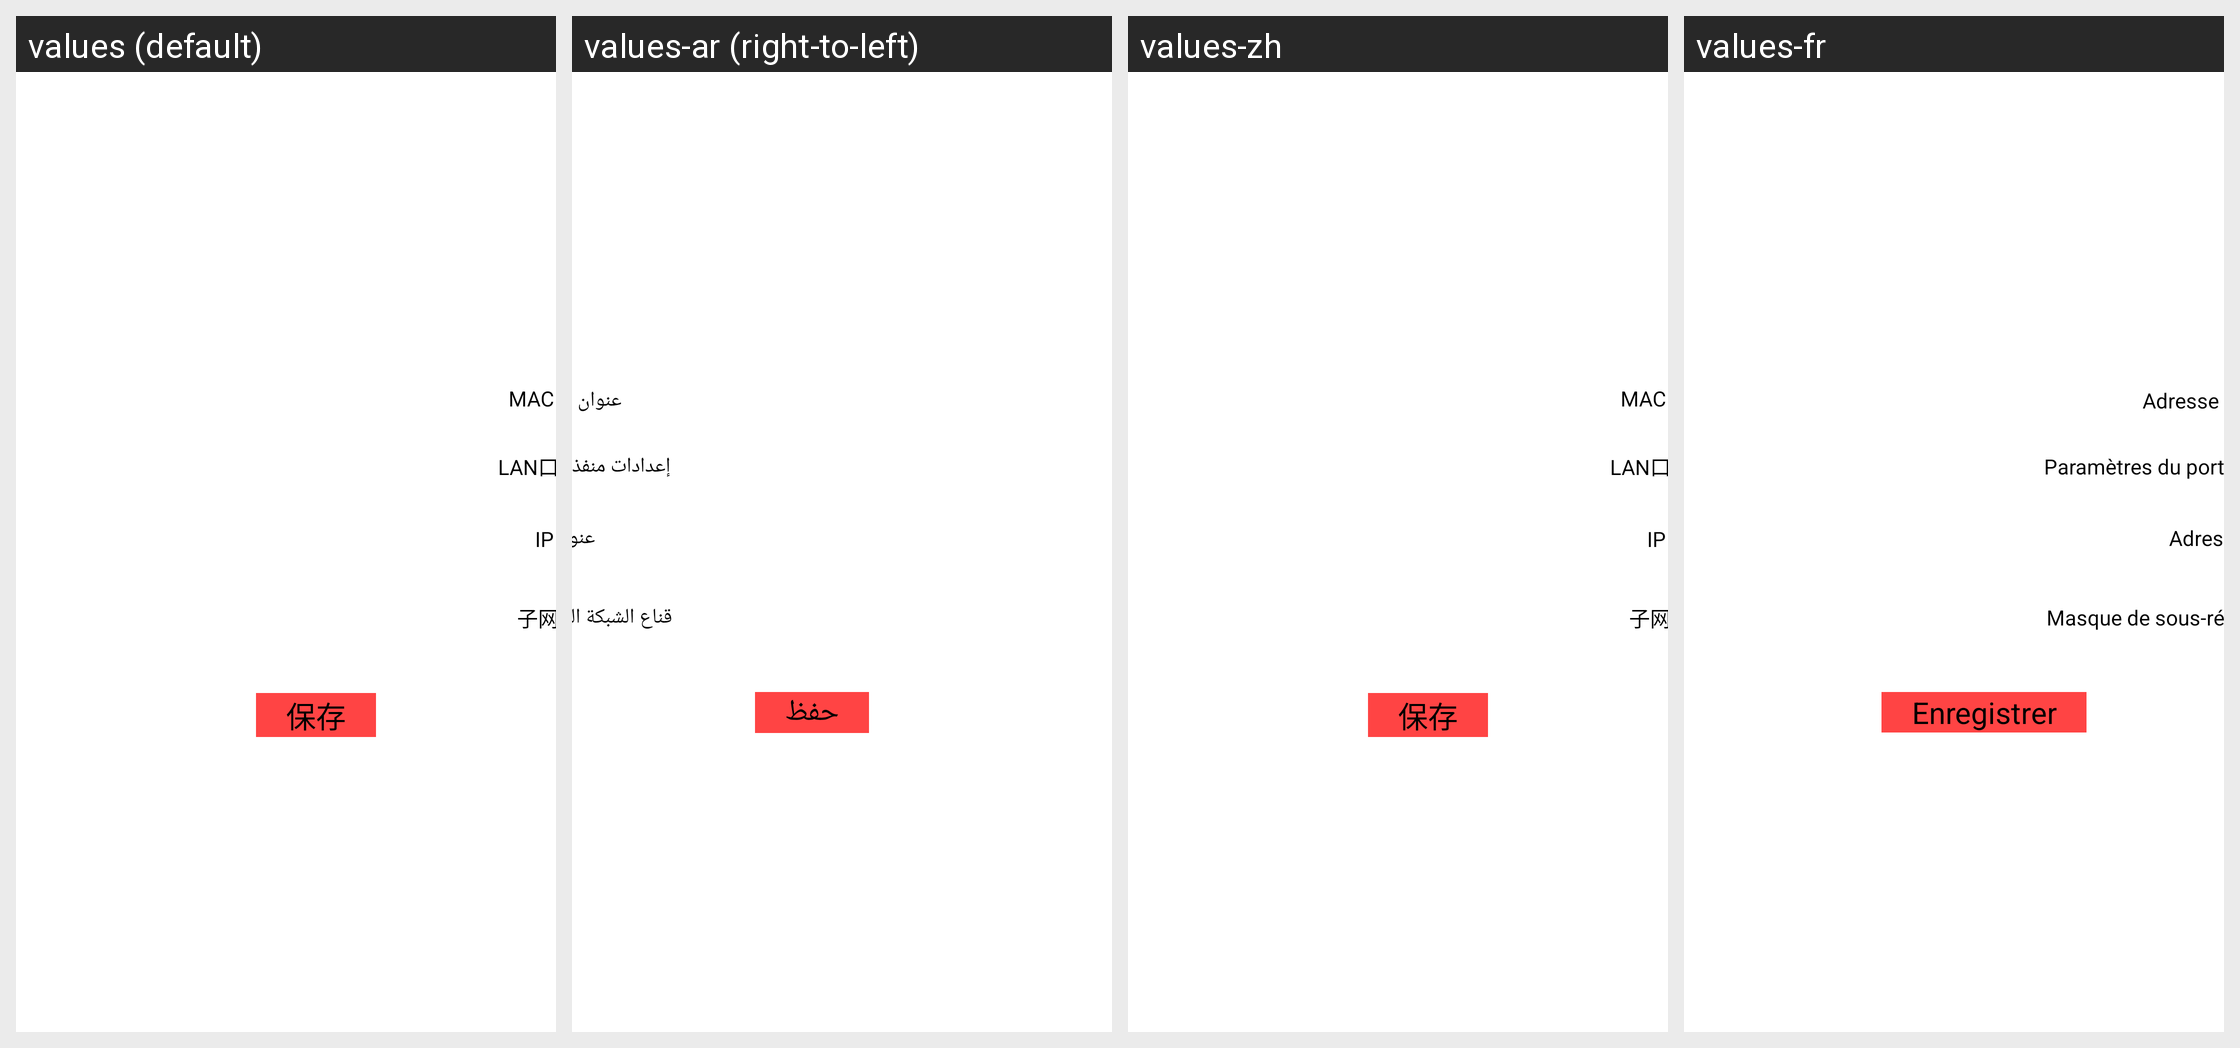

For this localized Android screen grid, give each drawn string resource with its value in every locale shown.
Android screen res/layout/fragment_lanport_setting.xml rendered under 4 locales, left to right: values (default), values-ar (right-to-left), values-zh, values-fr. Device: Nexus 5 (rendered at 1080×1920; each locale shown at half size, 540×960, under a caption strip naming it); theme changeBackgroundTheme.
Other locales in the repository, not shown: values-en, values-ms, values-zh-rHK, values-zh-rTW.
Strings drawn on this screen, with the default value and each locale's value (text and hints the layout hard-codes, and strings that could not be matched under every locale, appear in the picture but are not listed):

mac_address
  values: MAC 地址
  values-ar: عنوان MAC
  values-zh: MAC 地址
  values-fr: Adresse MAC

lan_prot_setting
  values: LAN口设置
  values-ar: إعدادات منفذ LAN
  values-zh: LAN口设置
  values-fr: Paramètres du port LAN

ip_address
  values: IP 地址
  values-ar: عنوان IP
  values-zh: IP 地址
  values-fr: Adresse IP

subnet_mask
  values: 子网掩码
  values-ar: قناع الشبكة الفرعية
  values-zh: 子网掩码
  values-fr: Masque de sous-réseau

save
  values: 保存
  values-ar: حفظ
  values-zh: 保存
  values-fr: Enregistrer
